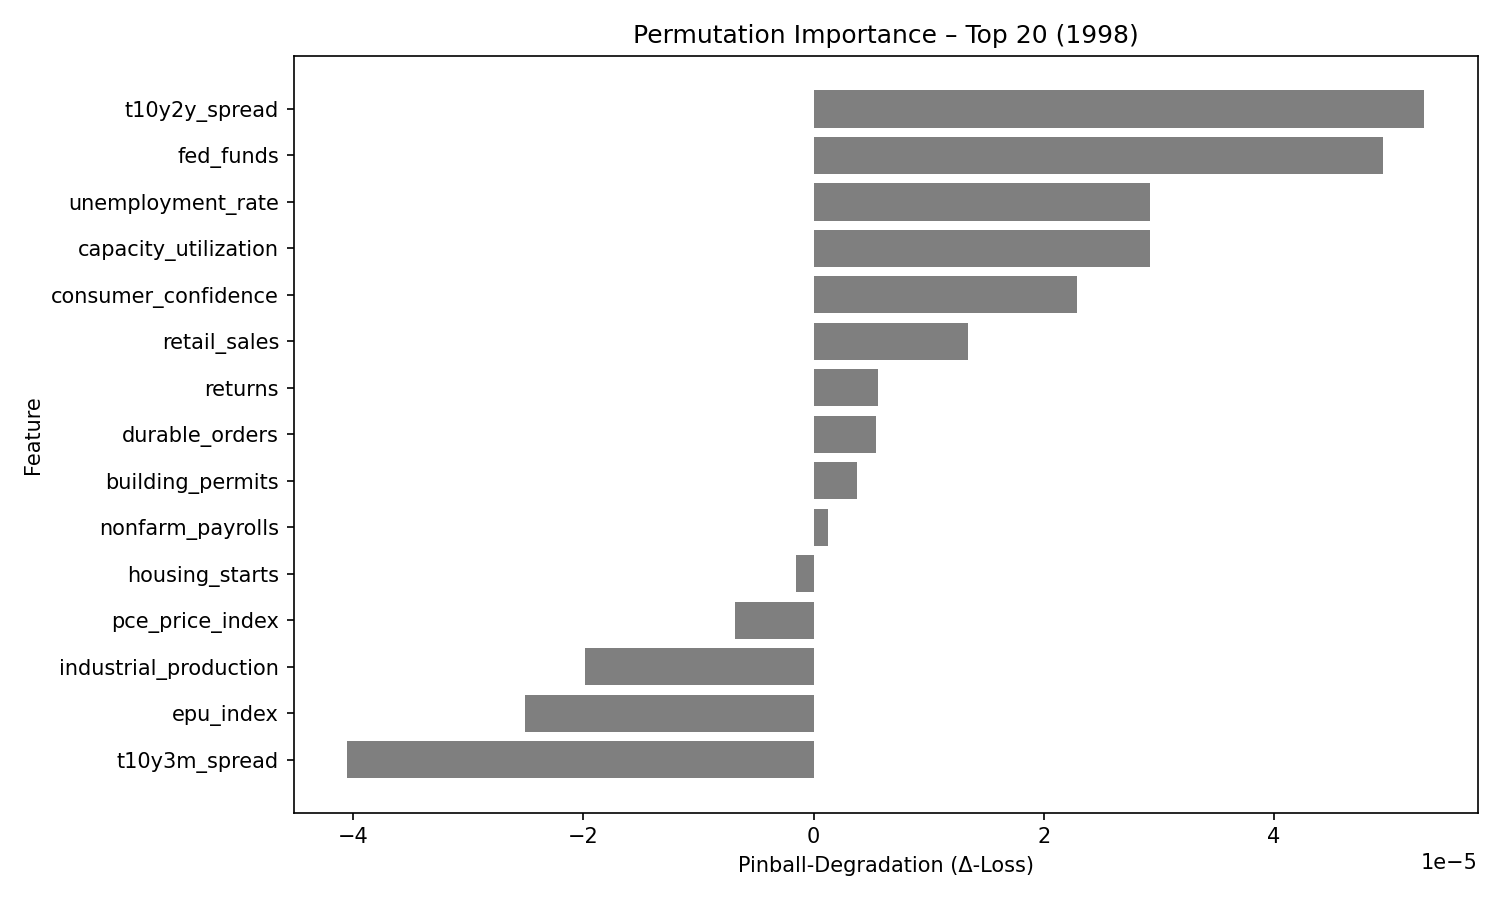

Values plotted in this chart, from the file beside it:
feature, pinball_degradation
t10y2y_spread, 5.300902e-05
fed_funds, 4.9499795e-05
unemployment_rate, 2.9260293e-05
capacity_utilization, 2.9252842e-05
consumer_confidence, 2.2908673e-05
retail_sales, 1.3383105e-05
returns, 5.5944547e-06
durable_orders, 5.396083e-06
building_permits, 3.724359e-06
nonfarm_payrolls, 1.2870878e-06
housing_starts, -1.5469268e-06
pce_price_index, -6.871298e-06
industrial_production, -1.9831583e-05
epu_index, -2.511125e-05
t10y3m_spread, -4.0507875e-05
